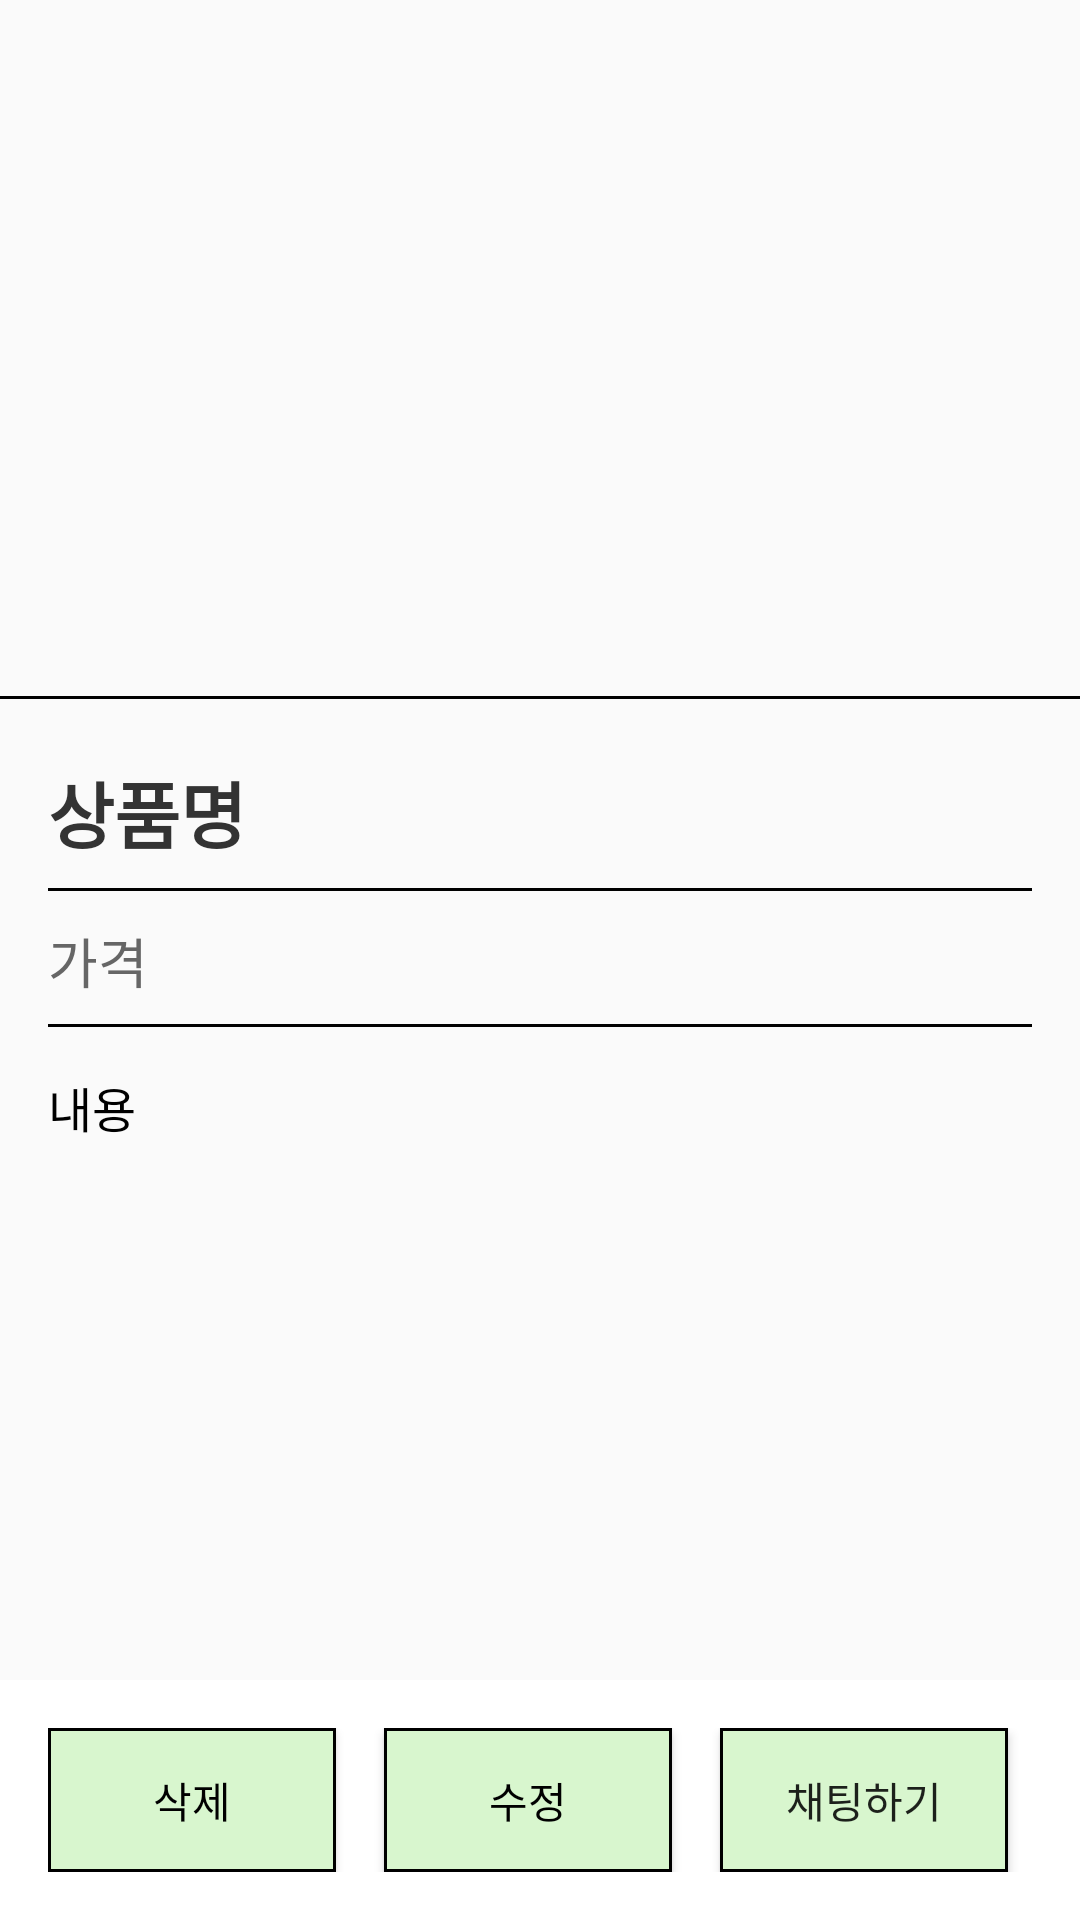

Reconstruct the res/layout file that produces this screen, plus the resources it refers to.
<!-- AndroidManifest.xml: application theme Theme.JavaLogin -->
<!-- res/layout/activity_solddetail.xml -->
<RelativeLayout xmlns:android="http://schemas.android.com/apk/res/android"

    android:layout_width="match_parent"
    android:layout_height="match_parent"
    android:layout_gravity="center">

    <ImageView
        android:id="@+id/product_image_view"
        android:layout_width="200dp"
        android:layout_height="200dp"
        android:layout_centerHorizontal="true"
        android:layout_marginTop="16dp"
        android:scaleType="centerCrop"
        android:layout_marginBottom="16dp"/>

    <View
        android:id="@+id/horizontal_line"
        android:layout_width="match_parent"
        android:layout_height="1dp"
        android:layout_below="@id/product_image_view"
        android:background="@android:color/black" />

    <View
        android:layout_width="match_parent"
        android:layout_height="1dp"
        android:layout_below="@id/product_name_text_view"
        android:layout_marginStart="16dp"
        android:layout_marginTop="8dp"
        android:layout_marginEnd="16dp"
        android:background="@android:color/black" />
    <View
        android:layout_width="match_parent"
        android:layout_height="1dp"
        android:layout_below="@id/product_price_text_view"
        android:layout_marginStart="16dp"
        android:layout_marginTop="8dp"
        android:layout_marginEnd="16dp"
        android:background="@android:color/black" />


    <TextView
        android:id="@+id/product_name_text_view"
        android:layout_width="wrap_content"
        android:layout_height="wrap_content"
        android:layout_below="@id/product_image_view"
        android:layout_gravity="center"
        android:layout_marginStart="16dp"
        android:layout_marginTop="21dp"
        android:layout_marginEnd="16dp"
        android:text="상품명"
        android:textAlignment="center"
        android:textColor="#333333"
        android:textSize="24sp"
        android:textStyle="bold" />

    <TextView
        android:id="@+id/product_price_text_view"
        android:layout_width="wrap_content"
        android:layout_height="wrap_content"
        android:layout_below="@id/product_name_text_view"
        android:layout_gravity="center"
        android:layout_marginStart="16dp"
        android:layout_marginTop="19dp"
        android:layout_marginEnd="16dp"
        android:text="가격"
        android:textColor="#666666"
        android:textSize="18sp" />

    <TextView
        android:id="@+id/product_contents_text_view"
        android:layout_width="match_parent"
        android:layout_height="wrap_content"
        android:layout_below="@id/product_price_text_view"
        android:layout_marginStart="16dp"
        android:layout_marginTop="24dp"
        android:layout_marginEnd="16dp"
        android:text="내용"
        android:textColor="@android:color/black"
        android:textSize="16sp" />

    <LinearLayout
        android:id="@+id/menu_bar"
        android:layout_width="match_parent"
        android:layout_height="wrap_content"
        android:layout_alignParentBottom="true"
        android:background="@android:color/white"
        android:orientation="horizontal"
        android:padding="16dp">

        <Button
            android:id="@+id/delete_button"
            android:layout_width="0dp"
            android:layout_height="wrap_content"
            android:layout_marginEnd="8dp"
            android:layout_weight="1"
            android:background="@drawable/button_back"
            android:text="삭제"
            android:textColor="@color/black" />

        <Button
            android:id="@+id/edit_button"
            android:layout_width="0dp"
            android:layout_height="wrap_content"
            android:layout_marginStart="8dp"
            android:layout_marginEnd="8dp"
            android:layout_weight="1"
            android:background="@drawable/button_back"
            android:text="수정"
            android:textColor="@color/black" />

        <Button
            android:id="@+id/chat_button"
            android:layout_width="0dp"
            android:layout_height="wrap_content"
            android:layout_marginStart="8dp"
            android:layout_marginEnd="8dp"
            android:layout_weight="1"
            android:background="@drawable/button_back"
            android:text="채팅하기" />

    </LinearLayout>

</RelativeLayout>
<!-- resources referenced by this layout -->
<resources>
  <color name="black">#FF000000</color>
  <!-- drawable button_back (drawable) -->
  <?xml version="1.0" encoding="utf-8"?>
  <selector xmlns:android="http://schemas.android.com/apk/res/android">
  
  
      <item
          android:state_pressed="true"
          android:drawable="@drawable/button_back_pressed"
          />
  
  
      <item
          android:state_focused="true">
          <shape android:shape="rectangle">
              <stroke android:color="#000000" android:width="1dp"/>
              <solid android:color="@color/button_normal_color"/>
  
          </shape>
      </item>
  
  
      <item>
          <shape android:shape="rectangle">
              <stroke android:color="#000000" android:width="1dp"/>
              <solid android:color="@color/button_normal_color"/>
  
          </shape>
      </item>
  
  
      <item
          android:state_enabled="false"
          android:radius="20dp"
          android:drawable="@drawable/button_back_disabled"/>
  
  </selector>
  <style name="Theme.JavaLogin" parent="Theme.AppCompat.Light.DarkActionBar">
          
          <item name="colorPrimary">@color/purple_500</item>
          <item name="colorPrimaryDark">@color/purple_700</item>
          <item name="colorAccent">@color/teal_200</item>
          
      </style>
  <!-- drawable button_back_pressed (drawable) -->
  <?xml version="1.0" encoding="utf-8"?>
  <shape android:shape="rectangle"
      xmlns:android="http://schemas.android.com/apk/res/android">
      <solid android:color="@color/button_pressed_color"/>
  </shape>
  <color name="button_normal_color">#D8F6CE</color>
  <!-- drawable button_back_disabled (drawable) -->
  <?xml version="1.0" encoding="utf-8"?>
  <shape android:shape="rectangle"
      xmlns:android="http://schemas.android.com/apk/res/android">
      <solid android:color="@color/button_disabled_color"/>
  </shape>
  <color name="purple_500">#66c971</color>
  <color name="purple_700">#66c971</color>
  <color name="teal_200">#FF03DAC5</color>
  <color name="button_pressed_color">#66C971</color>
  <color name="button_disabled_color">#66C971</color>
</resources>
